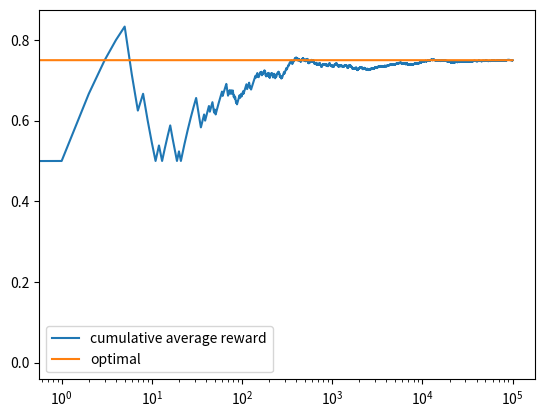

Generate this figure with matplotlib:
import numpy as np
import matplotlib.pyplot as plt

NUM_TRIALS = 100000
BANDIT_PROBABILITIES = [0.2, 0.5, 0.75]


class BanditArm:
    def __init__(self, p):
        # p is win rate
        self.p = p
        self.p_estimate = 0.
        self.N = 0

    def pull(self):
        return np.random.random() < self.p

    def update(self, reward):
        self.N += 1
        self.p_estimate = ((self.N - 1) * self.p_estimate + reward) / self.N


def ucb1(mean, n, n_j):
    return mean + np.sqrt(2 * np.log(n) / n_j)


def experiment():
    bandits = [BanditArm(p) for p in BANDIT_PROBABILITIES]
    rewards = np.empty(NUM_TRIALS)
    total_plays = 0

    # initialization: play each bandit once
    # to avoid division by zero
    for j in range(len(bandits)):
        x = bandits[j].pull()
        total_plays += 1
        bandits[j].update(x)

    for i in range(NUM_TRIALS):
        j = np.argmax([ucb1(b.p_estimate, total_plays, b.N) for b in bandits])
        x = bandits[j].pull()
        total_plays += 1
        bandits[j].update(x)
        # collect for plot
        rewards[i] = x
    cum_avg = np.cumsum(rewards) / (np.arange(NUM_TRIALS) + 1)

    for idx, b in enumerate(bandits):
        print(f"mean estimate of Bandit#{idx}:", b.p_estimate)
    print("total reward earned:", rewards.sum())
    print("overall win rate:", rewards.sum() / NUM_TRIALS)
    print("num times selected each bandit:", [b.N-1 for b in bandits])

    plt.plot(cum_avg, label='cumulative average reward')
    plt.plot(np.ones(NUM_TRIALS)*np.max(BANDIT_PROBABILITIES), label='optimal')
    plt.xscale('log')
    plt.legend()
    plt.show()


if __name__ == "__main__":
    experiment()
